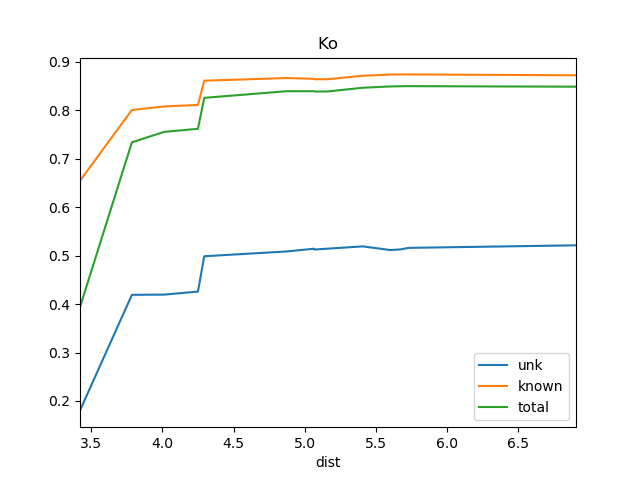

Data behind this chart, as committed beside it:
dist, known, total, train_docs, unk
3.421, 0.6545, 0.3938, {'REN15'}, 0.1806
3.785, 0.8005, 0.7339, {'REN15', 'BS1', 'REN19', 'REN18'}, 0.4191
4.014, 0.8079, 0.7554, {'REN7', 'REN15', 'REN18', 'REN8', 'BS1'…, 0.4195
4.25, 0.8109, 0.7616, {'REN8', 'REN7', 'REN15', 'REN10', 'REN1…, 0.4258
4.294, 0.8609, 0.8255, {'REN8', 'REN7', 'REN15', 'REN10', 'St2'…, 0.4987
4.873, 0.8664, 0.8393, {'REN8', 'REN7', 'REN2', 'REN15', 'REN9'…, 0.5085
5.066, 0.8648, 0.8393, {'REN8', 'REN14', 'REN7', 'REN2', 'REN9'…, 0.5142
5.069, 0.864, 0.8386, {'REN8', 'REN7', 'REN14', 'REN2', 'REN9'…, 0.5125
5.163, 0.864, 0.8387, {'REN8', 'REN14', 'REN7', 'REN2', 'REN9'…, 0.5143
5.408, 0.8711, 0.8464, {'REN8', 'REN14', 'REN7', 'REN2', 'REN4'…, 0.5191
5.602, 0.8736, 0.8491, {'REN5', 'BS1', 'REN7', 'REN6', 'St2', '…, 0.5115
5.674, 0.8739, 0.8495, {'REN5', 'BS1', 'REN7', 'REN6', 'REN10',…, 0.5128
5.731, 0.8739, 0.8497, {'REN5', 'BS1', 'REN7', 'REN6', 'St2', '…, 0.516
6.908, 0.8721, 0.8486, {'REN5', 'BS1', 'DSR', 'REN7', 'REN6', '…, 0.5212
